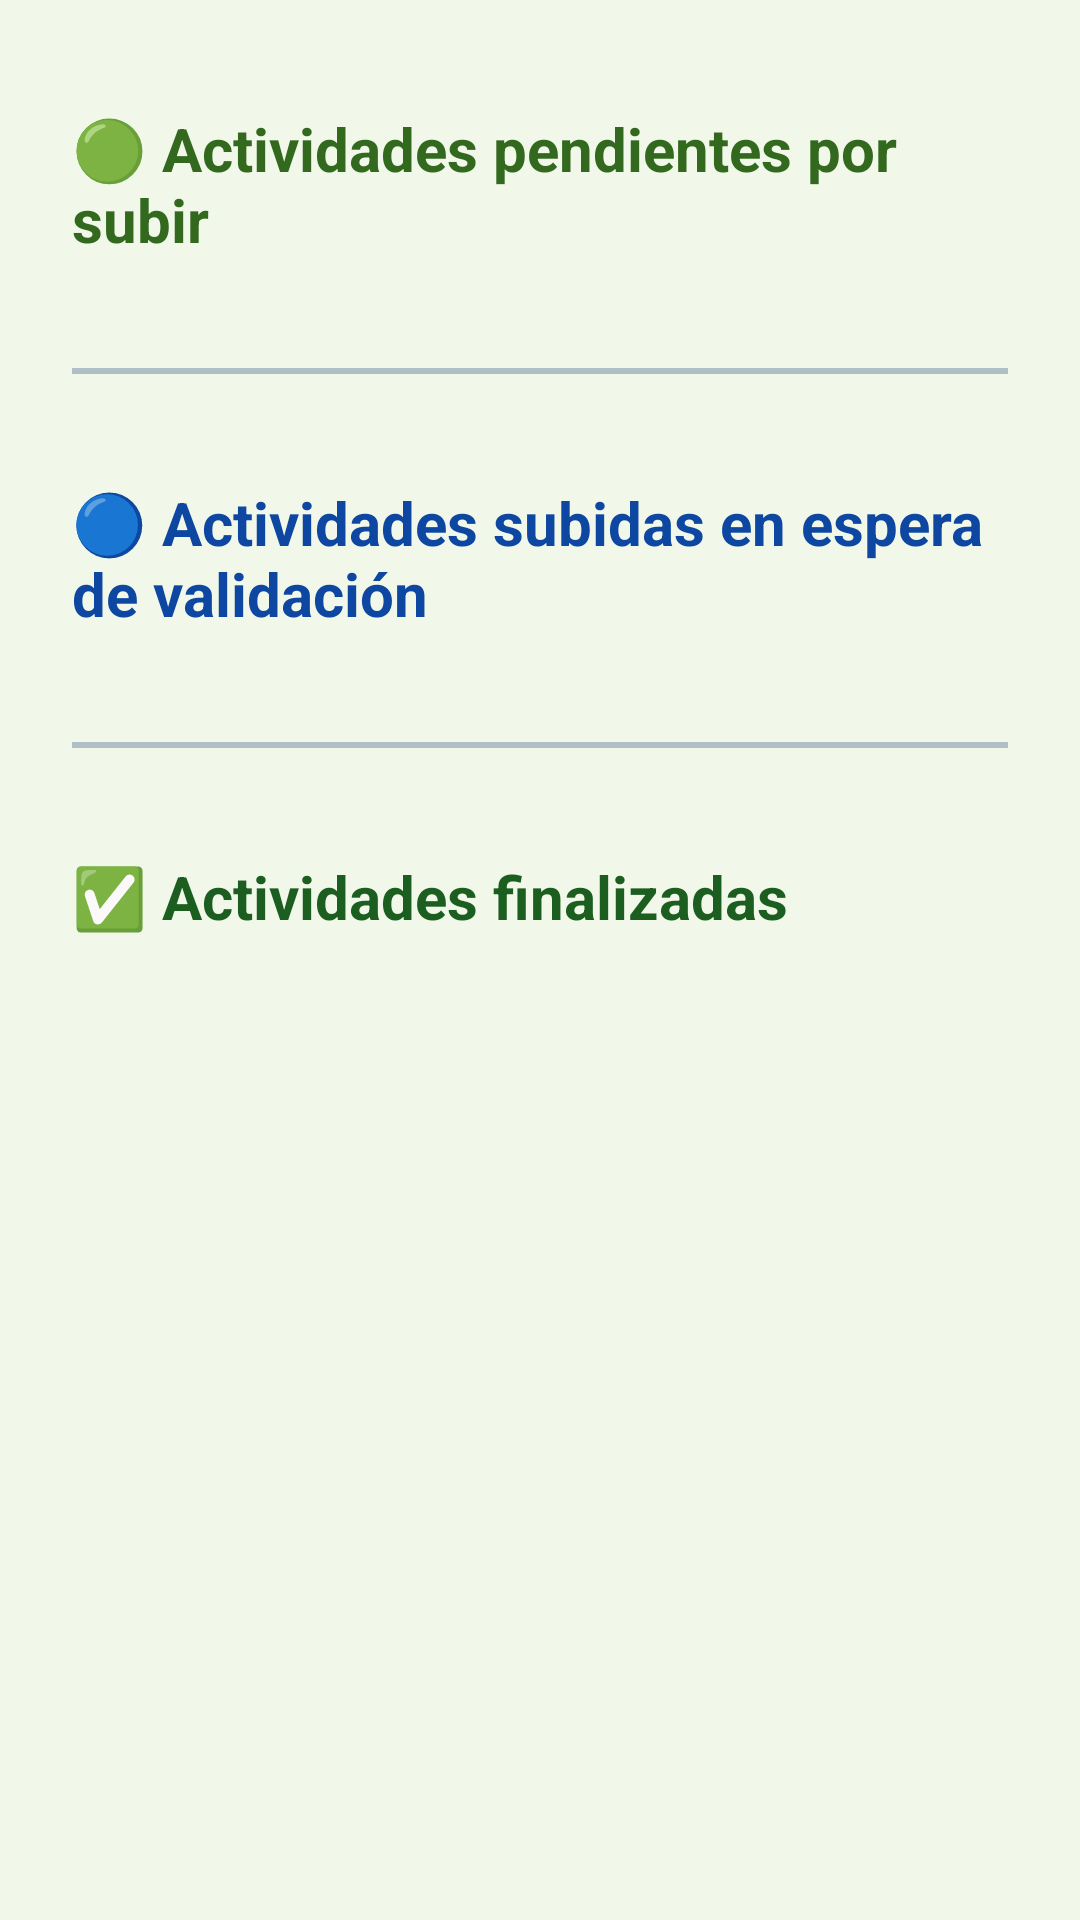

Write the Android layout XML for this screen, with the resource values it uses.
<!-- AndroidManifest.xml: application theme Theme.App_practicas_m5a -->
<!-- res/layout/activity_proyecto_actuales_lider.xml -->
<?xml version="1.0" encoding="utf-8"?>
<LinearLayout xmlns:android="http://schemas.android.com/apk/res/android"
    xmlns:card_view="http://schemas.android.com/apk/res-auto"
    android:layout_width="match_parent"
    android:layout_height="match_parent"
    android:orientation="vertical"
    android:background="#F1F8E9"
    android:padding="16dp">

    <ScrollView
        android:layout_width="match_parent"
        android:layout_height="match_parent"
        android:fillViewport="true">

        <LinearLayout
            android:layout_width="match_parent"
            android:layout_height="wrap_content"
            android:orientation="vertical"
            android:padding="8dp">

            
            <TextView
                android:layout_width="match_parent"
                android:layout_height="wrap_content"
                android:text="🟢 Actividades pendientes por subir"
                android:textSize="20sp"
                android:textStyle="bold"
                android:textColor="#33691E"
                android:paddingVertical="12dp" />

            <LinearLayout
                android:id="@+id/layoutPendientes"
                android:layout_width="match_parent"
                android:layout_height="wrap_content"
                android:orientation="vertical"
                android:layout_marginBottom="24dp" />

            <View
                android:layout_width="match_parent"
                android:layout_height="2dp"
                android:background="#B0BEC5"
                android:layout_marginBottom="24dp" />

            
            <TextView
                android:layout_width="match_parent"
                android:layout_height="wrap_content"
                android:text="🔵 Actividades subidas en espera de validación"
                android:textSize="20sp"
                android:textStyle="bold"
                android:textColor="#0D47A1"
                android:paddingVertical="12dp" />

            <LinearLayout
                android:id="@+id/layoutSubidasPendientes"
                android:layout_width="match_parent"
                android:layout_height="wrap_content"
                android:orientation="vertical"
                android:layout_marginBottom="24dp" />

            <View
                android:layout_width="match_parent"
                android:layout_height="2dp"
                android:background="#B0BEC5"
                android:layout_marginBottom="24dp" />

            
            <TextView
                android:layout_width="match_parent"
                android:layout_height="wrap_content"
                android:text="✅ Actividades finalizadas"
                android:textSize="20sp"
                android:textStyle="bold"
                android:textColor="#1B5E20"
                android:paddingVertical="12dp" />

            <LinearLayout
                android:id="@+id/layoutAprobadas"
                android:layout_width="match_parent"
                android:layout_height="wrap_content"
                android:orientation="vertical"
                android:layout_marginBottom="24dp" />
        </LinearLayout>
    </ScrollView>
</LinearLayout>
<!-- resources referenced by this layout -->
<resources>
  <style name="Theme.App_practicas_m5a" parent="Theme.AppCompat.Light.NoActionBar">
          <item name="colorPrimary">#6200EE</item>
          <item name="colorPrimaryDark">#3700B3</item>
          <item name="colorAccent">#03DAC5</item>
      </style>
</resources>
